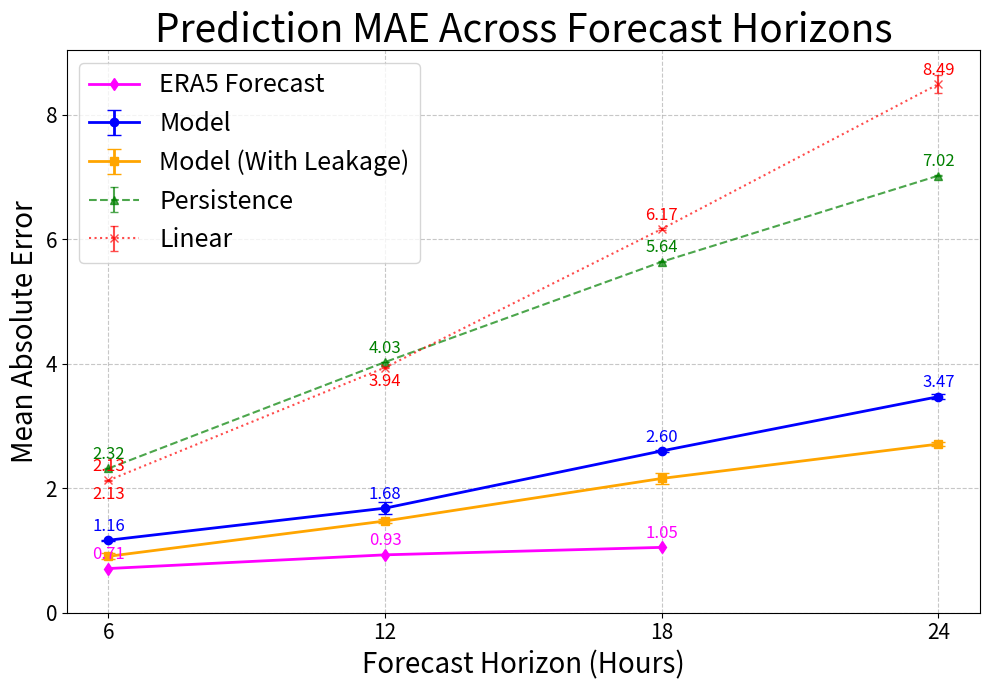

Reproduce this figure in Python.
# # import matplotlib.pyplot as plt
# # # import numpy as np
# # #
# # # # === MAE data ===
# # #
# # # # Folds - 45, 46, 47, 48
# # # model_31_mae = [1.1613, 1.1669, 1.1585, 1.1724]
# # # model_31_mae_mean = np.mean(model_31_mae)
# # #
# # # Persistence_31_mae = [2.3201, 2.31, 2.3192, 2.3221]
# # # Persistence_31_mae_mean = np.mean(Persistence_31_mae)
# # #
# # # linear_31_mae = [2.1286, 2.1225, 2.1263, 2.1278]
# # # linear_31_mae_mean = np.mean(linear_31_mae)
# # #
# # # # folds 10, 11, 12, 13
# # # model_32_mae = [1.7669, 1.7812, 1.5917, 1.5809]
# # # model_32_mae_mean = np.mean(model_32_mae)
# # #
# # # Persistence_32_mae = [4.0292, 4.0355, 4.0172, 4.0274]
# # # Persistence_32_mae_mean = np.mean(Persistence_32_mae)
# # #
# # # linear_32_mae = [3.9428, 3.9456, 3.9339, 3.9339]
# # # linear_32_mae_mean = np.mean(linear_32_mae)
# # #
# # # # folds 11, 13, 14, 15
# # # model_33_mae = [2.5954, 2.6040, 2.6204, 2.5793]
# # # model_33_mae_mean = np.mean(model_33_mae)
# # #
# # # Persistence_33_mae = [5.6442, 5.6434, 5.6366, 5.6283]
# # # Persistence_33_mae_mean = np.mean(Persistence_33_mae)
# # #
# # # linear_33_mae = [6.1736, 6.1772, 6.1563, 6.1569]
# # # linear_33_mae_mean = np.mean(linear_33_mae)
# # #
# # #
# # # # folds 9 10 11 12
# # # model_34_mae = [3.4652, 3.4742, 3.5271, 3.4194]
# # # model_34_mae_mean = np.mean(model_34_mae)
# # #
# # # Persistence_34_mae = [7.0282, 7.0323, 7.0122,  7.0177]
# # # Persistence_34_mae_mean = np.mean(Persistence_34_mae)
# # #
# # # linear_34_mae = [8.4172, 8.4201, 8.3871, 8.7527]
# # # linear_34_mae_mean = np.mean(linear_34_mae)
# # #
# # #
# # # # === Grouping and X-axis ===
# # #
# # # # Mean MAE values
# # # model_no_leakage_means = [model_31_mae_mean, model_32_mae_mean, model_33_mae_mean, model_34_mae_mean]
# # # persistence_no_leakage_means = [Persistence_31_mae_mean, Persistence_32_mae_mean, Persistence_33_mae_mean, Persistence_34_mae_mean]
# # # linear_no_leakage_means = [linear_31_mae_mean, linear_32_mae_mean, linear_33_mae_mean, linear_34_mae_mean]
# # #
# # # time_step = np.array([6, 12, 18, 24])
# # #
# # # # Standard deviations (error bars)
# # # model_no_leakage_err = [np.std(model_31_mae), np.std(model_32_mae), np.std(model_33_mae), np.std(model_34_mae)]
# # # persistence_no_leakage_err = [np.std(Persistence_31_mae), np.std(Persistence_32_mae), np.std(Persistence_33_mae), np.std(Persistence_34_mae)]
# # # linear_no_leakage_err = [np.std(linear_31_mae), np.std(linear_32_mae), np.std(linear_33_mae), np.std(linear_34_mae)]
# # #
# # # # forecast
# # # forecast_mae_data = [0.71, 0.93, 1.05]
# # # forecast_time_steps = np.array([6, 12, 18])
# # #
# # # # === Plot ===
# # #
# # # fig, ax = plt.subplots(figsize=(12, 8)) # Increased figure size for better readability
# # #
# # # # Plotting model lines
# # # ax.errorbar(time_step, model_no_leakage_means, yerr=model_no_leakage_err, label='Model', fmt='-o', capsize=5, color='blue', linewidth=2)
# # #
# # # # Plotting baseline lines
# # # ax.errorbar(time_step, persistence_no_leakage_means, yerr=persistence_no_leakage_err, label='Persistence', fmt='--^', capsize=3, color='green', alpha=0.7)
# # # ax.errorbar(time_step, linear_no_leakage_means, yerr=linear_no_leakage_err, label='Linear', fmt=':x', capsize=3, color='red', alpha=0.7)
# # #
# # # # Plotting forecast data
# # # ax.plot(forecast_time_steps, forecast_mae_data, label='ERA5 Forecast', marker='d', linestyle='-', color='magenta', linewidth=2, zorder=10)
# # #
# # # # --- NEW CODE: Calculate and Plot Model/Persistence Ratio ---
# # # # This is often called the "Skill Score" of the model against the persistence baseline.
# # # model_persistence_ratio = np.array(model_no_leakage_means) / np.array(persistence_no_leakage_means)
# # #
# # # # Plot the ratio line
# # # ax.plot(time_step, model_persistence_ratio, label='Model / Persistence Ratio', marker='P', linestyle='-.', color='#00FFFF', linewidth=2) # Cyan color
# # #
# # # # Annotate the ratio values on the plot
# # # for i, (x, y) in enumerate(zip(time_step, model_persistence_ratio)):
# # #     ax.text(x, y - 0.15, f"{y:.2f}", color='#008B8B', fontsize=12, ha='center', weight='bold') # Dark Cyan text for readability
# # # # -----------------------------------------------------------
# # #
# # #
# # # # --- Annotations ---
# # #
# # # # For Model
# # # for i, (x, y) in enumerate(zip(time_step, model_no_leakage_means)):
# # #     ax.text(x, y + 0.15, f"{y:.2f}", color='blue', fontsize=12, ha='center')
# # #
# # # # For Persistence
# # # for i, (x, y) in enumerate(zip(time_step, persistence_no_leakage_means)):
# # #         ax.text(x, y + 0.15, f"{y:.2f}", color='green', fontsize=12, ha='center')
# # #
# # # # For Linear
# # # for i, (x, y) in enumerate(zip(time_step, linear_no_leakage_means)):
# # #     if x in [6, 12]:
# # #         ax.text(x, y - 0.3, f"{y:.2f}", color='red', fontsize=12, ha='center')
# # #     else:
# # #         ax.text(x, y + 0.15, f"{y:.2f}", color='red', fontsize=12, ha='center')
# # #
# # # # For ERA5 Forecast
# # # for i, (x, y) in enumerate(zip(forecast_time_steps, forecast_mae_data)):
# # #     ax.text(x, y + 0.15, f"{y:.2f}", color='magenta', fontsize=12, ha='center')
# # #
# # #
# # # # --- Final Plot Styling ---
# # # ax.set_xlabel('Forecast Horizon (Hours)', fontsize=20)
# # # ax.set_ylabel('Mean Absolute Error', fontsize=20)
# # # ax.set_title('Prediction MAE Across Forecast Horizons', fontsize=28)
# # # # fig.patch.set_facecolor('#81CFF3')
# # #
# # # ax.grid(True, linestyle='--', alpha=0.7)
# # # ax.legend(loc='upper left', fontsize=18)
# # # ax.set_xticks(time_step)
# # # ax.set_xticklabels([str(t) for t in time_step])
# # # ax.tick_params(axis='x', labelsize=15)
# # # ax.tick_params(axis='y', labelsize=15)
# # # ax.set_ylim(bottom=0)
# # # plt.tight_layout()
# # # plt.show()
# #
# # import matplotlib.pyplot as plt
# # import numpy as np
# #
# # # === MAE data ===
# #
# # # Folds - 45, 46, 47, 48
# # model_31_mae = [1.1613, 1.1669, 1.1585, 1.1724]
# # model_31_mae_mean = np.mean(model_31_mae)
# #
# # Persistence_31_mae = [2.3201, 2.31, 2.3192, 2.3221]
# # Persistence_31_mae_mean = np.mean(Persistence_31_mae)
# #
# # linear_31_mae = [2.1286, 2.1225, 2.1263, 2.1278]
# # linear_31_mae_mean = np.mean(linear_31_mae)
# #
# # # folds 10, 11, 12, 13
# # model_32_mae = [1.7669, 1.7812, 1.5917, 1.5809]
# # model_32_mae_mean = np.mean(model_32_mae)
# #
# # Persistence_32_mae = [4.0292, 4.0355, 4.0172, 4.0274]
# # Persistence_32_mae_mean = np.mean(Persistence_32_mae)
# #
# # linear_32_mae = [3.9428, 3.9456, 3.9339, 3.9339]
# # linear_32_mae_mean = np.mean(linear_32_mae)
# #
# # # folds 11, 13, 14, 15
# # model_33_mae = [2.5954, 2.6040, 2.6204, 2.5793]
# # model_33_mae_mean = np.mean(model_33_mae)
# #
# # Persistence_33_mae = [5.6442, 5.6434, 5.6366, 5.6283]
# # Persistence_33_mae_mean = np.mean(Persistence_33_mae)
# #
# # linear_33_mae = [6.1736, 6.1772, 6.1563, 6.1569]
# # linear_33_mae_mean = np.mean(linear_33_mae)
# #
# #
# # # folds 9 10 11 12
# # model_34_mae = [3.4652, 3.4742, 3.5271, 3.4194]
# # model_34_mae_mean = np.mean(model_34_mae)
# #
# # Persistence_34_mae = [7.0282, 7.0323, 7.0122,  7.0177]
# # Persistence_34_mae_mean = np.mean(Persistence_34_mae)
# #
# # linear_34_mae = [8.4172, 8.4201, 8.3871, 8.7527]
# # linear_34_mae_mean = np.mean(linear_34_mae)
# #
# #
# # # === Grouping and X-axis ===
# #
# # # Mean MAE values
# # model_no_leakage_means = [model_31_mae_mean, model_32_mae_mean, model_33_mae_mean, model_34_mae_mean]
# # persistence_no_leakage_means = [Persistence_31_mae_mean, Persistence_32_mae_mean, Persistence_33_mae_mean, Persistence_34_mae_mean]
# # linear_no_leakage_means = [linear_31_mae_mean, linear_32_mae_mean, linear_33_mae_mean, linear_34_mae_mean]
# #
# # time_step = np.array([6, 12, 18, 24])
# #
# # # Standard deviations (error bars)
# # model_no_leakage_err = [np.std(model_31_mae), np.std(model_32_mae), np.std(model_33_mae), np.std(model_34_mae)]
# # persistence_no_leakage_err = [np.std(Persistence_31_mae), np.std(Persistence_32_mae), np.std(Persistence_33_mae), np.std(Persistence_34_mae)]
# # linear_no_leakage_err = [np.std(linear_31_mae), np.std(linear_32_mae), np.std(linear_33_mae), np.std(linear_34_mae)]
# #
# # # forecast
# # forecast_mae_data = [0.71, 0.93, 1.05]
# # forecast_time_steps = np.array([6, 12, 18])
# #
# # # === Plot ===
# #
# # fig, ax = plt.subplots(figsize=(12, 8)) # Increased figure size for better readability
# #
# # # Plotting model lines
# # ax.errorbar(time_step, model_no_leakage_means, yerr=model_no_leakage_err, label='Model', fmt='-o', capsize=5, color='blue', linewidth=2)
# #
# # # Plotting baseline lines
# # ax.errorbar(time_step, persistence_no_leakage_means, yerr=persistence_no_leakage_err, label='Persistence', fmt='--^', capsize=3, color='green', alpha=0.7)
# # ax.errorbar(time_step, linear_no_leakage_means, yerr=linear_no_leakage_err, label='Linear', fmt=':x', capsize=3, color='red', alpha=0.7)
# #
# # # Plotting forecast data
# # ax.plot(forecast_time_steps, forecast_mae_data, label='ERA5 Forecast', marker='d', linestyle='-', color='magenta', linewidth=2, zorder=10)
# #
# #
# # # --- NEW CODE: Calculate and Plot Forecast Skill ---
# # # Using the formula: sf(%) = 100 * (eb - ef) / eb
# # # where ef = model error, eb = baseline (persistence) error
# #
# # # Calculate forecast skill
# # forecast_skill = 100 * (np.array(persistence_no_leakage_means) - np.array(model_no_leakage_means)) / np.array(persistence_no_leakage_means)
# #
# # # Create a second y-axis for the skill percentage
# # ax2 = ax.twinx()
# #
# # # Plot the forecast skill line on the second y-axis
# # ax2.plot(time_step, forecast_skill, label='Forecast Skill', marker='s', linestyle='-.', color='purple', linewidth=2)
# #
# # # Annotate the skill values on the plot
# # for i, (x, y) in enumerate(zip(time_step, forecast_skill)):
# #     ax2.text(x, y + 2, f"{y:.1f}%", color='purple', fontsize=12, ha='center', weight='bold')
# #
# # # Set the label and ticks for the second y-axis
# # ax2.set_ylabel('Forecast Skill (%)', fontsize=20, color='purple')
# # ax2.tick_params(axis='y', labelcolor='purple', labelsize=15)
# # ax2.set_ylim(bottom=0, top=max(forecast_skill) * 1.2) # Dynamic upper limit
# # # -----------------------------------------------------------
# #
# #
# # # --- Annotations ---
# #
# # # For Model
# # for i, (x, y) in enumerate(zip(time_step, model_no_leakage_means)):
# #     ax.text(x, y + 0.15, f"{y:.2f}", color='blue', fontsize=12, ha='center')
# #
# # # For Persistence
# # for i, (x, y) in enumerate(zip(time_step, persistence_no_leakage_means)):
# #         ax.text(x, y + 0.15, f"{y:.2f}", color='green', fontsize=12, ha='center')
# #
# # # For Linear
# # for i, (x, y) in enumerate(zip(time_step, linear_no_leakage_means)):
# #     if x in [6, 12]:
# #         ax.text(x, y - 0.3, f"{y:.2f}", color='red', fontsize=12, ha='center')
# #     else:
# #         ax.text(x, y + 0.15, f"{y:.2f}", color='red', fontsize=12, ha='center')
# #
# # # For ERA5 Forecast
# # for i, (x, y) in enumerate(zip(forecast_time_steps, forecast_mae_data)):
# #     ax.text(x, y + 0.15, f"{y:.2f}", color='magenta', fontsize=12, ha='center')
# #
# #
# # # --- Final Plot Styling ---
# # ax.set_xlabel('Forecast Horizon (Hours)', fontsize=20)
# # ax.set_ylabel('Mean Absolute Error', fontsize=20)
# # ax.set_title('Prediction MAE and Forecast Skill Across Forecast Horizons', fontsize=28)
# # # fig.patch.set_facecolor('#81CFF3')
# #
# # ax.grid(True, linestyle='--', alpha=0.7)
# #
# # # --- Combined Legend ---
# # # We need to combine the legends from both axes to display them together.
# # lines, labels = ax.get_legend_handles_labels()
# # lines2, labels2 = ax2.get_legend_handles_labels()
# # ax.legend(lines + lines2, labels + labels2, loc='upper left', fontsize=16)
# #
# # ax.set_xticks(time_step)
# # ax.set_xticklabels([str(t) for t in time_step])
# # ax.tick_params(axis='x', labelsize=15)
# # ax.tick_params(axis='y', labelsize=15)
# # ax.set_ylim(bottom=0)
# # plt.tight_layout()
# # plt.show()

import matplotlib.pyplot as plt
import numpy as np

# === MAE data ===

# 4, 5, 6, 12, 17, 32 (6 elements)

# model_31_mae = [1.0586, 1.0551, 1.0731, 0.9890, 1.0577, 1.0422]
# model_31_mae_mean = np.mean(model_31_mae)
#
# Persistence_31_mae = [2.3421, 2.3466, 2.3483, 2.3447, 2.3405, 2.3372]
# Persistence_31_mae_mean = np.mean(Persistence_31_mae)
#
# linear_31_mae = [2.2129, 2.2143, 2.2083, 2.2039, 2.2010, 2.2211]
# linear_31_mae_mean = np.mean(linear_31_mae)

# Folds - 45, 46, 47, 48
model_31_mae = [1.1613, 1.1669, 1.1585, 1.1724]
model_31_mae_mean = np.mean(model_31_mae)

Persistence_31_mae = [2.3201, 2.31, 2.3192, 2.3221]
Persistence_31_mae_mean = np.mean(Persistence_31_mae)

linear_31_mae = [2.1286, 2.1225, 2.1263, 2.1278]
linear_31_mae_mean = np.mean(linear_31_mae)

# 3, 4, 5, 6, 7 (5 elements)
# model_32_mae = [1.6641, 1.5803, 1.6225, 1.6742, 1.5410]
# model_32_mae_mean = np.mean(model_32_mae)
#
# Persistence_32_mae = [4.0366, 4.0444, 4.0176, 4.0618, 4.0488]
# Persistence_32_mae_mean = np.mean(Persistence_32_mae)
#
# linear_32_mae = [3.9455, 3.9506, 3.9156, 3.9615, 3.9599]
# linear_32_mae_mean = np.mean(linear_32_mae)

# folds 10, 11, 12, 13
model_32_mae = [1.7669, 1.7812, 1.5917, 1.5809]
model_32_mae_mean = np.mean(model_32_mae)

Persistence_32_mae = [4.0292, 4.0355, 4.0172, 4.0274]
Persistence_32_mae_mean = np.mean(Persistence_32_mae)

linear_32_mae = [3.9428, 3.9456, 3.9339, 3.9339]
linear_32_mae_mean = np.mean(linear_32_mae)

# 5, 6, 7, 9 (Comment implies 4, list has 5 elements)
# model_33_mae = [2.2588, 2.2460, 2.2338, 2.7287, 2.2503]
# model_33_mae_mean = np.mean(model_33_mae)
#
# Persistence_33_mae = [5.6120, 5.6291, 5.6806, 5.6417, 5.6253]
# Persistence_33_mae_mean = np.mean(Persistence_33_mae)
#
# linear_33_mae = [6.1152, 6.1899, 6.1925, 6.1583, 6.1381]
# linear_33_mae_mean = np.mean(linear_33_mae)

# folds 11, 13, 14, 15

model_33_mae = [2.5954, 2.6040, 2.6204, 2.5793]
model_33_mae_mean = np.mean(model_33_mae)

Persistence_33_mae = [5.6442, 5.6434, 5.6366, 5.6283]
Persistence_33_mae_mean = np.mean(Persistence_33_mae)

linear_33_mae = [6.1736, 6.1772, 6.1563, 6.1569]
linear_33_mae_mean = np.mean(linear_33_mae)

# 4, 5, 6, 7, 8 (5 elements)
# model_34_mae = [2.9459, 3.1058, 2.9982, 3.2073, 3.1336]
# model_34_mae_mean = np.mean(model_34_mae)
#
# Persistence_34_mae = [7.0220, 7.0040, 7.0282, 7.0684, 7.0696]
# Persistence_34_mae_mean = np.mean(Persistence_34_mae)
#
# linear_34_mae = [8.4177, 8.3819, 8.4290, 8.4569, 8.4376]
# linear_34_mae_mean = np.mean(linear_34_mae)


# folds 9 10 11 12

model_34_mae = [3.4652, 3.4742, 3.5271, 3.4194]
model_34_mae_mean = np.mean(model_34_mae)

Persistence_34_mae = [7.0282, 7.0323, 7.0122,  7.0177]
Persistence_34_mae_mean = np.mean(Persistence_34_mae)

linear_34_mae = [8.4172, 8.4201, 8.3871, 8.7527]
linear_34_mae_mean = np.mean(linear_34_mae)

# 11, 12, 13, 16, 17 (5 elements)
model_6d_mae = [0.8733, 0.8746, 0.8647, 0.9819, 0.9365]
model_6d_mae_mean = np.mean(model_6d_mae)

Persistence_6d_mae = [2.3017, 2.3090, 2.2947, 2.3125, 2.2915]
Persistence_6d_mae_mean = np.mean(Persistence_6d_mae)

linear_6d_mae = [2.1347, 2.1422, 2.1265, 2.1336, 2.1230]
linear_6d_mae_mean = np.mean(linear_6d_mae)

# (Assuming 5 elements based on context, no comment provided)
model_12d_mae = [1.5251, 1.4736, 1.4629, 1.4119, 1.4959]
model_12d_mae_mean = np.mean(model_12d_mae)

Persistence_12d_mae = [3.9912, 3.9824, 4.0127, 4.0236, 3.9763]
Persistence_12d_mae_mean = np.mean(Persistence_12d_mae)

linear_12d_mae = [3.9597, 3.9470, 3.9549, 3.9710, 3.9384]
linear_12d_mae_mean = np.mean(linear_12d_mae)
# -----------------------------------------------------------------------------------------------------------------------
# 3, 5, 7, 8, 10 (Comment implies 5, list has 6 elements)
model_18d_mae = [2.2063, 2.2617, 2.2010, 2.0322, 2.0853]
model_18d_mae_mean = np.mean(model_18d_mae)

Persistence_18d_mae = [5.6553, 5.6568, 5.6712, 5.6482, 5.6588] # Note: one value (3.1217) is an outlier compared to others
Persistence_18d_mae_mean = np.mean(Persistence_18d_mae)

linear_18d_mae = [6.1628, 6.1468, 6.1891, 6.1373, 6.1845] # Note: one value (3.9316) is an outlier
linear_18d_mae_mean = np.mean(linear_18d_mae)

# 3, 5, 7, 8, 10 (5 elements)
model_24d_mae = [2.6715, 2.7215, 2.6761, 2.7179, 2.7642]
model_24d_mae_mean = np.mean(model_24d_mae)

Persistence_24d_mae = [7.1583, 7.0725, 7.1761, 7.1351, 7.0932]
Persistence_24d_mae_mean = np.mean(Persistence_24d_mae)

linear_24d_mae = [8.3161, 8.3013, 8.4236, 8.3465, 8.2829]
linear_24d_mae_mean = np.mean(linear_24d_mae)

# === Grouping and X-axis ===

# Mean MAE values
model_no_leakage_means = [model_31_mae_mean, model_32_mae_mean, model_33_mae_mean, model_34_mae_mean]
model_with_leakage_means = [model_6d_mae_mean, model_12d_mae_mean, model_18d_mae_mean, model_24d_mae_mean]

persistence_no_leakage_means = [Persistence_31_mae_mean, Persistence_32_mae_mean, Persistence_33_mae_mean, Persistence_34_mae_mean]
linear_no_leakage_means = [linear_31_mae_mean, linear_32_mae_mean, linear_33_mae_mean, linear_34_mae_mean]

persistence_with_leakage_means = [Persistence_6d_mae_mean, Persistence_12d_mae_mean, Persistence_18d_mae_mean, Persistence_24d_mae_mean]
linear_with_leakage_means = [linear_6d_mae_mean, linear_12d_mae_mean, linear_18d_mae_mean, linear_24d_mae_mean]

time_step = np.array([6, 12, 18, 24]) # Assuming these correspond to 31/6d, 32/12d, 33/18d, 34/24d pairs

# Standard deviations (error bars)
model_no_leakage_err = [np.std(model_31_mae), np.std(model_32_mae), np.std(model_33_mae), np.std(model_34_mae)]
model_with_leakage_err = [np.std(model_6d_mae), np.std(model_12d_mae), np.std(model_18d_mae), np.std(model_24d_mae)]

persistence_no_leakage_err = [np.std(Persistence_31_mae), np.std(Persistence_32_mae), np.std(Persistence_33_mae), np.std(Persistence_34_mae)]
linear_no_leakage_err = [np.std(linear_31_mae), np.std(linear_32_mae), np.std(linear_33_mae), np.std(linear_34_mae)]

persistence_with_leakage_err = [np.std(Persistence_6d_mae), np.std(Persistence_12d_mae), np.std(Persistence_18d_mae), np.std(Persistence_24d_mae)]
linear_with_leakage_err = [np.std(linear_6d_mae), np.std(linear_12d_mae), np.std(linear_18d_mae), np.std(linear_24d_mae)]

# forecast
forecast_mae_data = [0.71, 0.93, 1.05]
forecast_time_steps = np.array([6, 12, 18])



leakage_improvement_pct = 100 * (np.array(model_no_leakage_means) - np.array(model_with_leakage_means)) / np.array(model_no_leakage_means)

# Print improvements
print("--- Leakage Improvement ---")
for t, imp in zip(time_step, leakage_improvement_pct):
    print(f"Improvement at {t}h (Model No Leakage vs Model With Leakage): {imp:.2f}%")
print("---------------------------")

# === Plot ===

fig, ax = plt.subplots(figsize=(10, 7)) # Increased figure size for better legend readability

# Plotting model lines
ax.errorbar(time_step, model_no_leakage_means, yerr=model_no_leakage_err, label='Model', fmt='-o', capsize=5, color='blue', linewidth=2)
ax.errorbar(time_step, model_with_leakage_means, yerr=model_with_leakage_err, label='Model (With Leakage)', fmt='-s', capsize=5, color='orange', linewidth=2)

# Plotting baseline lines for "No Leakage" scenario
ax.errorbar(time_step, persistence_no_leakage_means, yerr=persistence_no_leakage_err, label='Persistence', fmt='--^', capsize=3, color='green', alpha=0.7)
ax.errorbar(time_step, linear_no_leakage_means, yerr=linear_no_leakage_err, label='Linear', fmt=':x', capsize=3, color='red', alpha=0.7)

# Plotting baseline lines for "With Leakage" scenario
# ax.errorbar(time_step, persistence_with_leakage_means, yerr=persistence_with_leakage_err, label='Persistence (Baseline for With Leakage)', fmt='--v', capsize=3, color='purple', alpha=0.7)
# ax.errorbar(time_step, linear_with_leakage_means, yerr=linear_with_leakage_err, label='Linear (Baseline for With Leakage)', fmt=':P', capsize=3, color='brown', alpha=0.7)

ax.plot(forecast_time_steps, forecast_mae_data, label='ERA5 Forecast', marker='d', linestyle='-', color='magenta', linewidth=2, zorder=10)

# Annotate leakage improvement on plot (relative to the "Model With Leakage" line)
# for i, x_pos in enumerate(time_step):
#     y_pos = model_with_leakage_means[i]
#     imp = leakage_improvement_pct[i]
#     # Adjust text position to avoid overlap with data points or other text
#     vertical_offset = 0.2 if imp > 0 else -0.3 # Nudge text up for positive, down for negative
#     if y_pos + vertical_offset > ax.get_ylim()[1] * 0.95 : # If too high, nudge down
#          vertical_offset = -0.4
#     if y_pos + vertical_offset < ax.get_ylim()[0] * 1.05 : # If too low, nudge up
#          vertical_offset = 0.3
#
#     ax.text(x_pos, y_pos + 0.5, f"{imp:.1f}%", color='orange', fontsize=9, ha='center', weight='bold')
# Annotate MAE values on each point

# For Model
for i, (x, y) in enumerate(zip(time_step, model_no_leakage_means)):
    ax.text(x, y + 0.15, f"{y:.2f}", color='blue', fontsize=12, ha='center')

# For Persistence
for i, (x, y) in enumerate(zip(time_step, persistence_no_leakage_means)):
        ax.text(x, y + 0.15, f"{y:.2f}", color='green', fontsize=12, ha='center')

# For Linear
for i, (x, y) in enumerate(zip(time_step, linear_no_leakage_means)):
    if x == 6:
        ax.text(x, y - 0.3, f"{y:.2f}", color='red', fontsize=12, ha='center')
    if x == 12:
        ax.text(x, y - 0.3, f"{y:.2f}", color='red', fontsize=12, ha='center')
    else:
        ax.text(x, y + 0.15, f"{y:.2f}", color='red', fontsize=12, ha='center')

# For ERA5 Forecast
for i, (x, y) in enumerate(zip(forecast_time_steps, forecast_mae_data)):
    ax.text(x, y + 0.15, f"{y:.2f}", color='magenta', fontsize=12, ha='center')

ax.set_xlabel('Forecast Horizon (Hours)', fontsize=20)
ax.set_ylabel('Mean Absolute Error', fontsize=20)
ax.set_title('Prediction MAE Across Forecast Horizons', fontsize=28)
# fig.patch.set_facecolor('#81CFF3')
# background_color = '#81CFF3'

ax.grid(True, linestyle='--', alpha=0.7)
ax.legend(loc='best', fontsize=18) # Adjusted legend location and size
ax.set_xticks(time_step)
ax.set_xticklabels([str(t) for t in time_step])
ax.tick_params(axis='x', labelsize=15)
ax.tick_params(axis='y', labelsize=15)
ax.set_ylim(bottom=0)
plt.tight_layout()
plt.show()